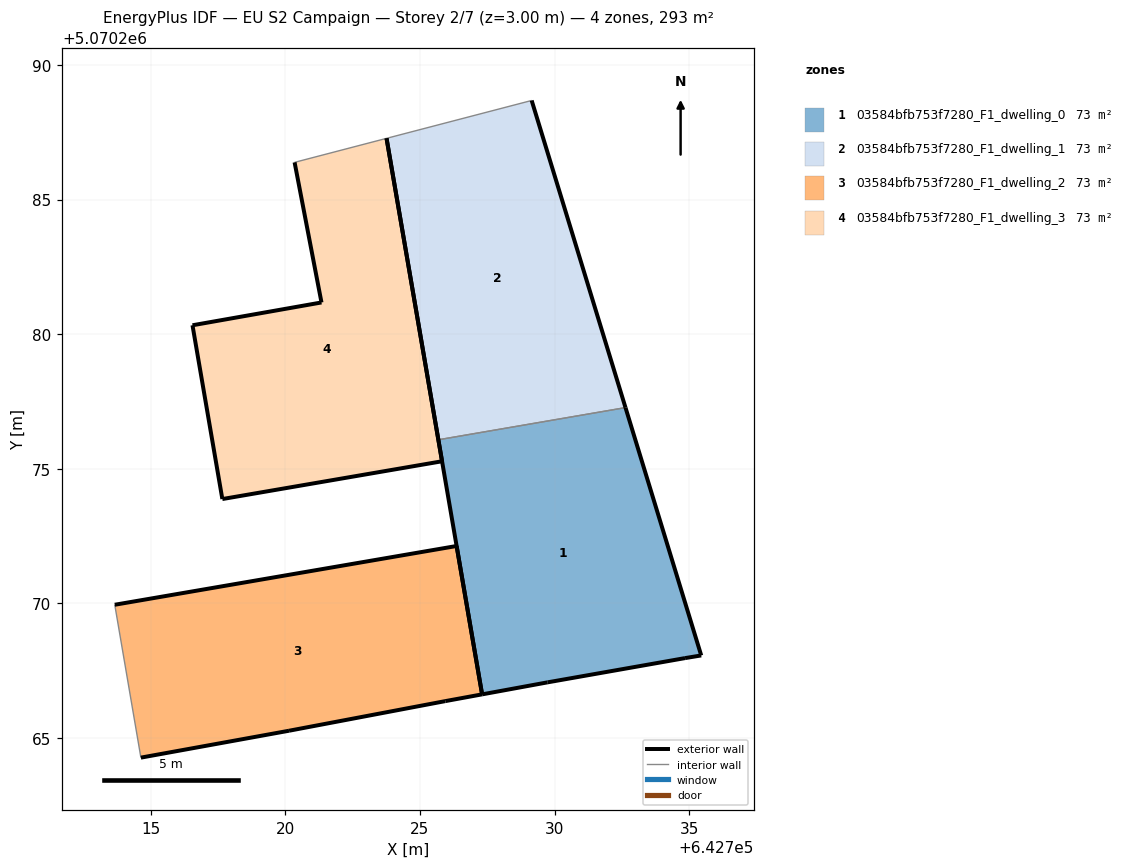
=== STOREY PLAN SPEC (per zone: floor XY polygon, exterior-wall plan segments, windows/doors) ===
zone 1: 03584bfb753f7280_F1_dwelling_0  (73.3 m²)
  floor: (642735.45, 5070268.07) (642732.64, 5070277.27) (642725.69, 5070276.08) (642727.31, 5070266.62) (642729.74, 5070267.07) (642734.85, 5070267.97)
  exterior wall: (642729.74, 5070267.07) – (642727.31, 5070266.62)  [2.5 m]
  exterior wall: (642727.31, 5070266.62) – (642725.69, 5070276.08)  [9.6 m]
  exterior wall: (642732.64, 5070277.27) – (642735.45, 5070268.07)  [9.6 m]
  exterior wall: (642735.45, 5070268.07) – (642734.85, 5070267.97)  [0.6 m]
  exterior wall: (642734.85, 5070267.97) – (642729.74, 5070267.07)  [5.2 m]
  interior walls: 1
zone 2: 03584bfb753f7280_F1_dwelling_1  (73.3 m²)
  floor: (642732.64, 5070277.27) (642729.15, 5070288.68) (642723.76, 5070287.28) (642725.69, 5070276.08)
  exterior wall: (642729.15, 5070288.68) – (642732.64, 5070277.27)  [11.9 m]
  exterior wall: (642725.69, 5070276.08) – (642723.76, 5070287.28)  [11.4 m]
  interior walls: 2
zone 3: 03584bfb753f7280_F1_dwelling_2  (73.3 m²)
  floor: (642727.31, 5070266.62) (642726.36, 5070272.13) (642713.66, 5070269.95) (642714.63, 5070264.27) (642720.14, 5070265.27) (642725.94, 5070266.37)
  exterior wall: (642725.94, 5070266.37) – (642720.14, 5070265.27)  [5.9 m]
  exterior wall: (642720.14, 5070265.27) – (642714.63, 5070264.27)  [5.6 m]
  exterior wall: (642713.66, 5070269.95) – (642726.36, 5070272.13)  [12.9 m]
  exterior wall: (642726.36, 5070272.13) – (642727.31, 5070266.62)  [5.6 m]
  exterior wall: (642727.31, 5070266.62) – (642725.94, 5070266.37)  [1.4 m]
  interior walls: 1
zone 4: 03584bfb753f7280_F1_dwelling_3  (73.3 m²)
  floor: (642725.82, 5070275.28) (642723.76, 5070287.28) (642720.34, 5070286.38) (642721.34, 5070281.18) (642716.55, 5070280.33) (642717.66, 5070273.88)
  exterior wall: (642725.82, 5070275.28) – (642717.66, 5070273.88)  [8.3 m]
  exterior wall: (642717.66, 5070273.88) – (642716.55, 5070280.33)  [6.6 m]
  exterior wall: (642716.55, 5070280.33) – (642721.34, 5070281.18)  [4.9 m]
  exterior wall: (642721.34, 5070281.18) – (642720.34, 5070286.38)  [5.3 m]
  exterior wall: (642723.76, 5070287.28) – (642725.82, 5070275.28)  [12.2 m]
  interior walls: 1

=== DERIVED (storey summary) ===
Building: EU S2 Campaign
Storey: 2 of 7  (floor level z = 3.00 m)
Storey gross floor area: 293.1 m²
Zones on this storey: 4
  - 03584bfb753f7280_F1_dwelling_0: floor 73.3 m²; exterior wall 27.5 m (82.5 m²); WWR 0.0%
  - 03584bfb753f7280_F1_dwelling_1: floor 73.3 m²; exterior wall 23.3 m (69.9 m²); WWR 0.0%
  - 03584bfb753f7280_F1_dwelling_2: floor 73.3 m²; exterior wall 31.4 m (94.1 m²); WWR 0.0%
  - 03584bfb753f7280_F1_dwelling_3: floor 73.3 m²; exterior wall 37.2 m (111.5 m²); WWR 0.0%
Zone adjacency (shared interzone walls):
  - 03584bfb753f7280_F1_dwelling_0 ↔ 03584bfb753f7280_F1_dwelling_1